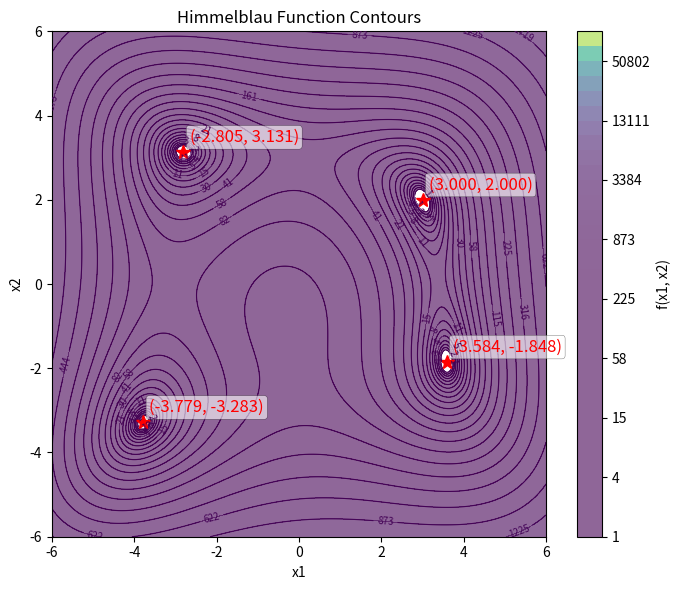

Write the Python code that produced this figure. (Note: this script raises an exception after producing the figure.)
import numpy as np
import matplotlib.pyplot as plt
from mpl_toolkits.mplot3d import Axes3D  # noqa: F401 (needed for 3D projection)


def himmelblau(x, y):
    return (x**2 + y - 11) ** 2 + (x + y**2 - 7) ** 2


def main():
    # Grid
    x = np.linspace(-6, 6, 600)
    y = np.linspace(-6, 6, 600)
    X, Y = np.meshgrid(x, y)
    Z = himmelblau(X, Y)

    # 2D contour plot
    plt.figure(figsize=(7, 6))
    levels = np.logspace(0, 5, 35, base=10)
    cs = plt.contour(X, Y, Z, levels=levels, cmap="viridis", linewidths=0.8)
    plt.clabel(cs, inline=True, fontsize=7, fmt="%.0f")
    plt.contourf(X, Y, Z, levels=levels, cmap="viridis", alpha=0.6)
    plt.colorbar(label="f(x1, x2)")
    plt.title("Himmelblau Function Contours")
    plt.xlabel("x1")
    plt.ylabel("x2")

    # Mark known minima
    minima = [
        (3.0, 2.0),
        (-2.805118, 3.131312),
        (-3.779310, -3.283186),
        (3.584428, -1.848126),
    ]
    for a, b in minima:
        plt.plot(a, b, "r*", markersize=10)
        plt.text(
            a + 0.15,
            b + 0.15,
            f"({a:.3f}, {b:.3f})",
            fontsize=12,
            color="red",
            ha="left",
            va="bottom",
            bbox=dict(boxstyle="round,pad=0.2", fc="white", alpha=0.6, lw=0.3),
        )

    plt.tight_layout()
    plt.savefig("HP2.2/contour.png", dpi=600, bbox_inches="tight")
    plt.show()


if __name__ == "__main__":
    main()
